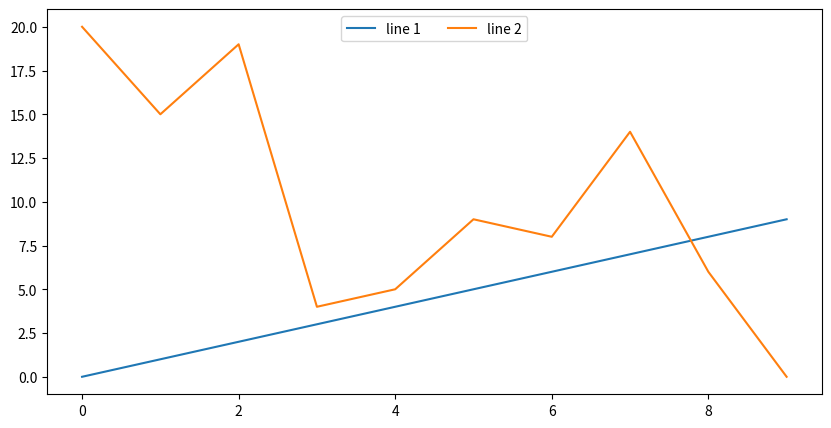

Here is the Python script that generated this plot:
#pyplot is the plotting module 
import matplotlib.pyplot as plt
import random 

#Generate data 
xs = range(10) # from 0...9
ys1 = range(10) #Same as above
ys2 = [random.randint(0,20)  for i in range(10)] # generating 10 random 

#Create a 10-inch x 5-inch figure 
fig = plt.figure(figsize=(10,5))

#Draw a line graph 
plt.plot(xs, ys1,  label='line 1')
plt.plot(xs, ys2,  label= 'line 2')

#Create legend 
plt.legend(loc='upper center', ncol = 4)

#Finally, render and store the figure in an image 
plt.savefig('twolines.png', format='png') 


